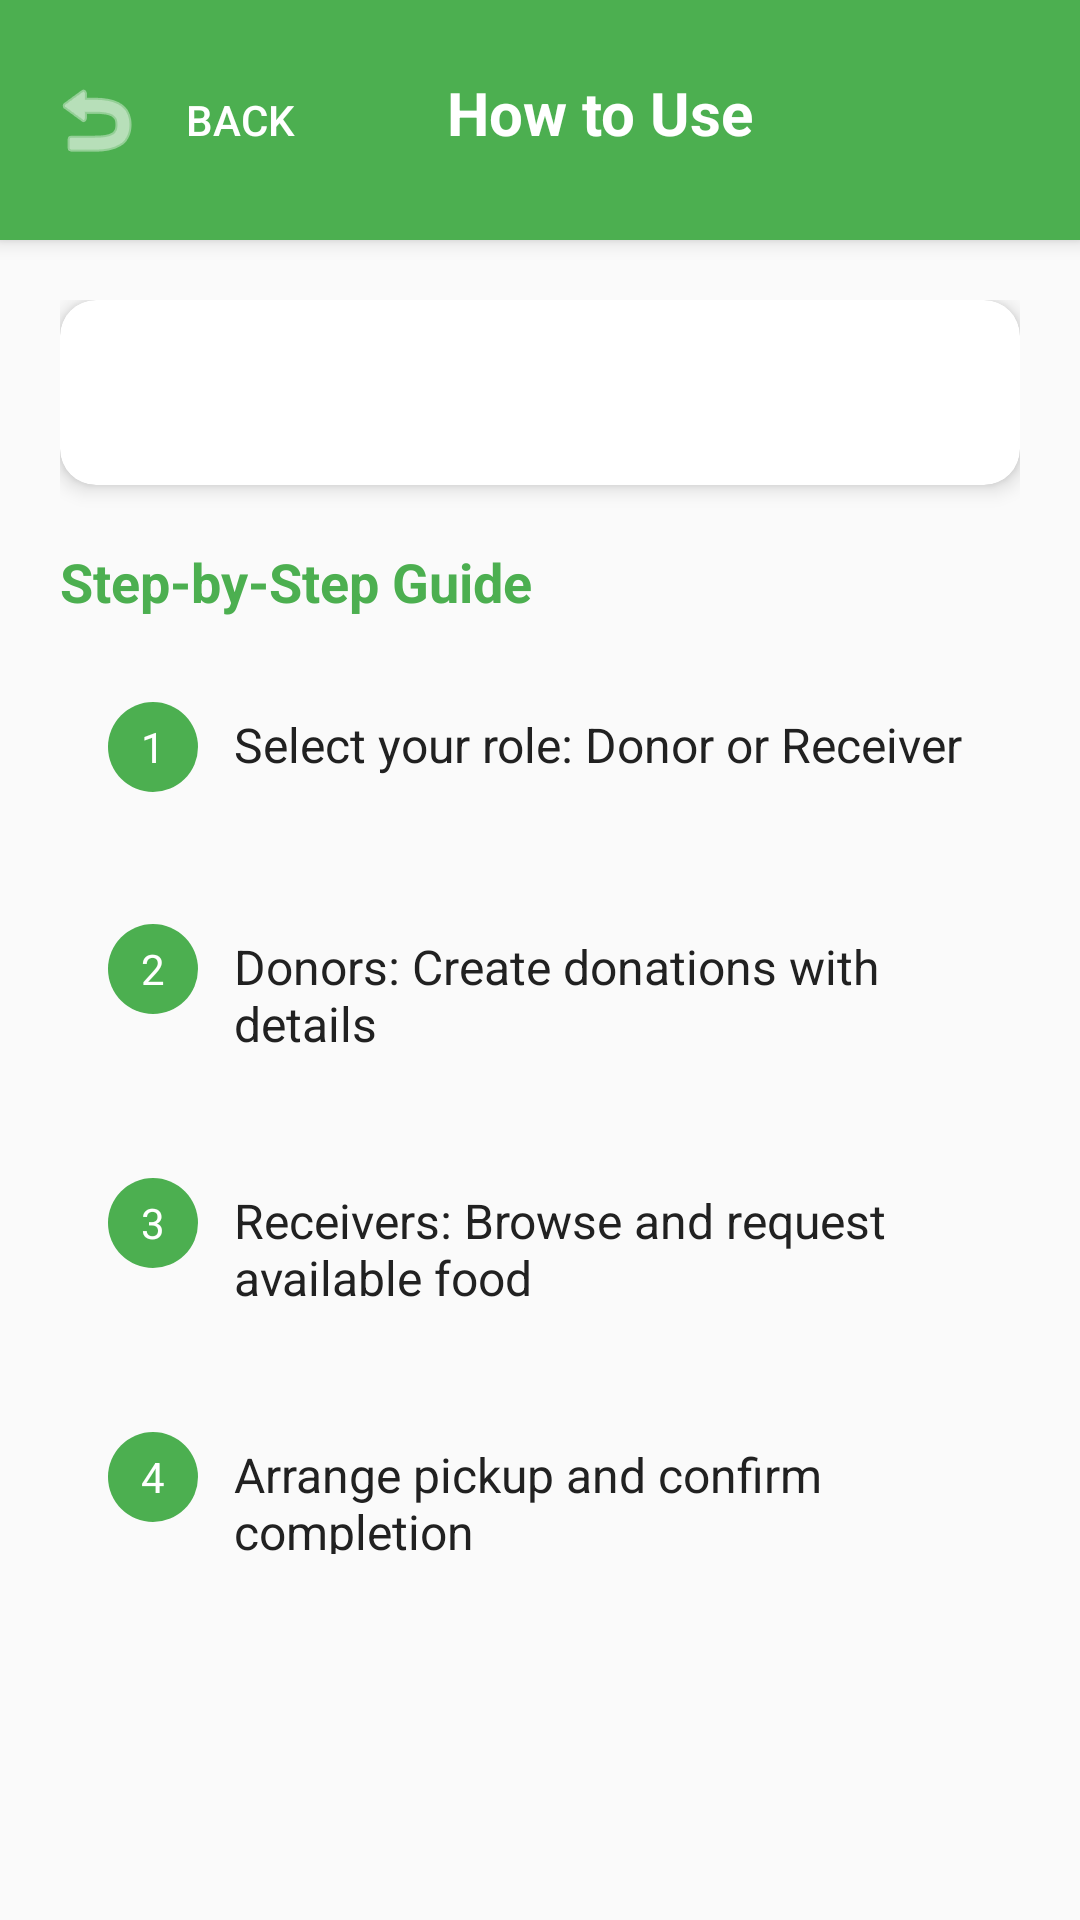

Reconstruct the res/layout file that produces this screen, plus the resources it refers to.
<!-- AndroidManifest.xml: application theme AppTheme -->
<!-- res/layout/activity_how_to_use.xml -->
<?xml version="1.0" encoding="utf-8"?>
<LinearLayout xmlns:android="http://schemas.android.com/apk/res/android"
    xmlns:app="http://schemas.android.com/apk/res-auto"
    android:layout_width="match_parent"
    android:layout_height="match_parent"
    android:orientation="vertical"
    android:background="@color/background_color">

    
    <LinearLayout
        android:layout_width="match_parent"
        android:layout_height="wrap_content"
        android:orientation="horizontal"
        android:background="@color/primary_color"
        android:padding="16dp"
        android:elevation="4dp">

        <Button
            android:id="@+id/btnBack"
            android:layout_width="wrap_content"
            android:layout_height="wrap_content"
            android:text="Back"
            android:textColor="@color/white"
            android:background="@android:color/transparent"
            android:drawableStart="@android:drawable/ic_menu_revert"
            android:drawableTint="@color/white"
            android:drawablePadding="8dp" />

        <TextView
            android:layout_width="0dp"
            android:layout_height="wrap_content"
            android:layout_weight="1"
            android:text="How to Use"
            android:textSize="20sp"
            android:textStyle="bold"
            android:textColor="@color/white"
            android:gravity="center" />

        
        <View
            android:layout_width="48dp"
            android:layout_height="1dp" />

    </LinearLayout>

    
    <ScrollView
        android:layout_width="match_parent"
        android:layout_height="0dp"
        android:layout_weight="1"
        android:padding="20dp">

        <LinearLayout
            android:layout_width="match_parent"
            android:layout_height="wrap_content"
            android:orientation="vertical">

            
            <androidx.cardview.widget.CardView
                android:layout_width="match_parent"
                android:layout_height="wrap_content"
                app:cardCornerRadius="12dp"
                app:cardElevation="4dp"
                app:cardBackgroundColor="@color/white"
                android:layout_marginBottom="20dp">

                <LinearLayout
                    android:layout_width="match_parent"
                    android:layout_height="wrap_content"
                    android:orientation="vertical"
                    android:padding="20dp">

                    <TextView
                        android:id="@+id/tvInstructions"
                        android:layout_width="match_parent"
                        android:layout_height="wrap_content"
                        android:textSize="16sp"
                        android:lineSpacingExtra="6dp"
                        android:textColor="@color/primary_text" />

                </LinearLayout>

            </androidx.cardview.widget.CardView>

            
            <TextView
                android:layout_width="match_parent"
                android:layout_height="wrap_content"
                android:text="Step-by-Step Guide"
                android:textSize="18sp"
                android:textStyle="bold"
                android:textColor="@color/primary_color"
                android:layout_marginBottom="12dp" />

            
            <LinearLayout
                android:layout_width="match_parent"
                android:layout_height="wrap_content"
                android:orientation="horizontal"
                android:layout_marginBottom="12dp"
                android:background="@drawable/card_background"
                android:padding="16dp">

                <TextView
                    android:layout_width="30dp"
                    android:layout_height="30dp"
                    android:text="1"
                    android:gravity="center"
                    android:textColor="@color/white"
                    android:background="@drawable/step_circle"
                    android:layout_marginEnd="12dp" />

                <TextView
                    android:layout_width="0dp"
                    android:layout_height="wrap_content"
                    android:layout_weight="1"
                    android:text="Select your role: Donor or Receiver"
                    android:textSize="16sp"
                    android:textColor="@color/primary_text" />

            </LinearLayout>

            
            <LinearLayout
                android:layout_width="match_parent"
                android:layout_height="wrap_content"
                android:orientation="horizontal"
                android:layout_marginBottom="12dp"
                android:background="@drawable/card_background"
                android:padding="16dp">

                <TextView
                    android:layout_width="30dp"
                    android:layout_height="30dp"
                    android:text="2"
                    android:gravity="center"
                    android:textColor="@color/white"
                    android:background="@drawable/step_circle"
                    android:layout_marginEnd="12dp" />

                <TextView
                    android:layout_width="0dp"
                    android:layout_height="wrap_content"
                    android:layout_weight="1"
                    android:text="Donors: Create donations with details"
                    android:textSize="16sp"
                    android:textColor="@color/primary_text" />

            </LinearLayout>

            
            <LinearLayout
                android:layout_width="match_parent"
                android:layout_height="wrap_content"
                android:orientation="horizontal"
                android:layout_marginBottom="12dp"
                android:background="@drawable/card_background"
                android:padding="16dp">

                <TextView
                    android:layout_width="30dp"
                    android:layout_height="30dp"
                    android:text="3"
                    android:gravity="center"
                    android:textColor="@color/white"
                    android:background="@drawable/step_circle"
                    android:layout_marginEnd="12dp" />

                <TextView
                    android:layout_width="0dp"
                    android:layout_height="wrap_content"
                    android:layout_weight="1"
                    android:text="Receivers: Browse and request available food"
                    android:textSize="16sp"
                    android:textColor="@color/primary_text" />

            </LinearLayout>

            
            <LinearLayout
                android:layout_width="match_parent"
                android:layout_height="wrap_content"
                android:orientation="horizontal"
                android:layout_marginBottom="20dp"
                android:background="@drawable/card_background"
                android:padding="16dp">

                <TextView
                    android:layout_width="30dp"
                    android:layout_height="30dp"
                    android:text="4"
                    android:gravity="center"
                    android:textColor="@color/white"
                    android:background="@drawable/step_circle"
                    android:layout_marginEnd="12dp" />

                <TextView
                    android:layout_width="0dp"
                    android:layout_height="wrap_content"
                    android:layout_weight="1"
                    android:text="Arrange pickup and confirm completion"
                    android:textSize="16sp"
                    android:textColor="@color/primary_text" />

            </LinearLayout>

        </LinearLayout>

    </ScrollView>

</LinearLayout>
<!-- resources referenced by this layout -->
<resources>
  <color name="background_color">#FAFAFA</color>
  <color name="primary_color">#4CAF50</color>
  <color name="primary_text">#212121</color>
  <color name="white">#FFFFFF</color>
  <!-- drawable step_circle (drawable) -->
  <?xml version="1.0" encoding="utf-8"?>
  <shape xmlns:android="http://schemas.android.com/apk/res/android"
      android:shape="oval">
      <solid android:color="@color/primary_color"/>
      <size
          android:width="30dp"
          android:height="30dp"/>
  </shape>
  <style name="AppTheme" parent="Theme.Material3.DayNight.NoActionBar">
          
          <item name="colorPrimary">@color/primary_color</item>
          <item name="colorPrimaryVariant">@color/primary_dark</item>
          <item name="colorOnPrimary">@color/white</item>
          <item name="colorSecondary">@color/secondary_color</item>
          <item name="colorSecondaryVariant">@color/secondary_dark</item>
          <item name="colorOnSecondary">@color/white</item>
          <item name="android:statusBarColor">@color/primary_color</item>
          <item name="android:windowBackground">@color/background_color</item>
      </style>
  <color name="primary_dark">#388E3C</color>
  <color name="secondary_color">#FF9800</color>
  <color name="secondary_dark">#F57C00</color>
</resources>
